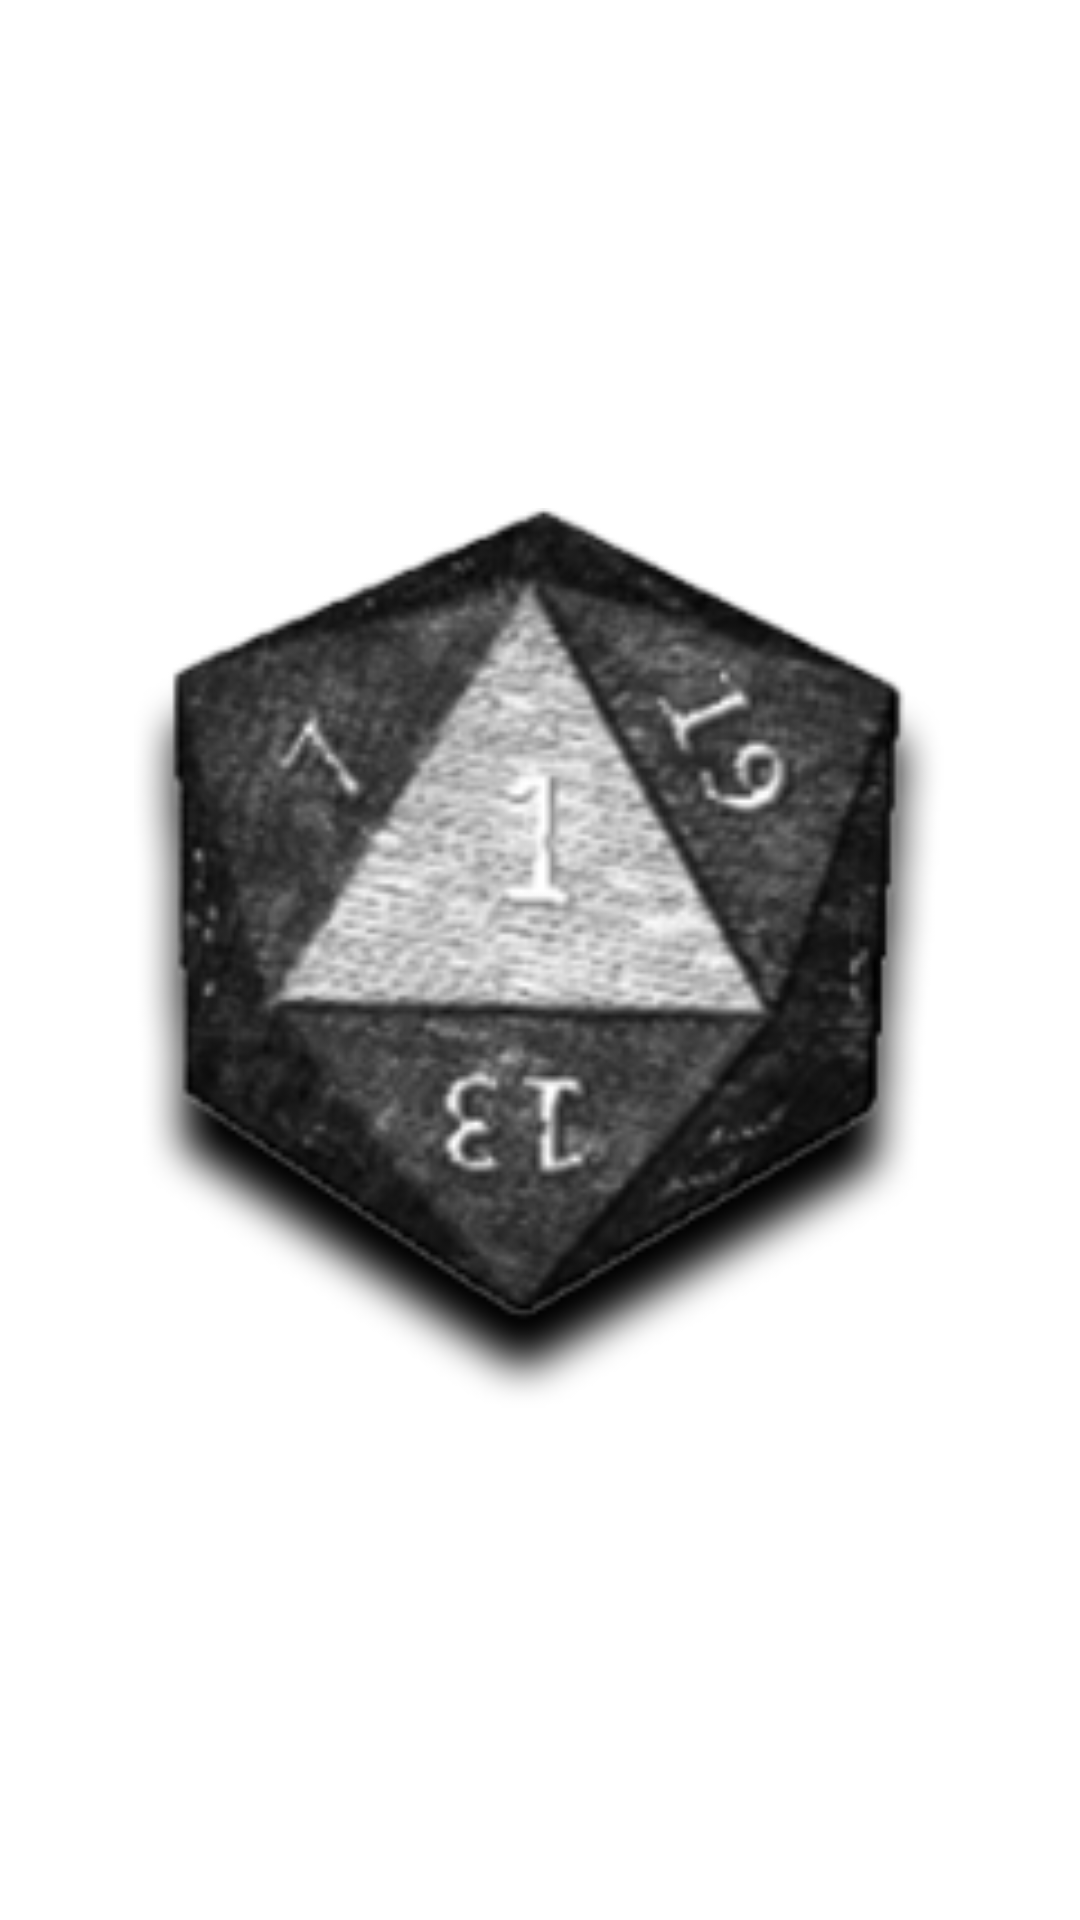

Android layout source for this screen:
<!-- AndroidManifest.xml: application theme Theme.DiceRollingApplication -->
<!-- res/layout/activity_d20_roller.xml -->
<?xml version="1.0" encoding="utf-8"?>
<androidx.constraintlayout.widget.ConstraintLayout xmlns:android="http://schemas.android.com/apk/res/android"
    xmlns:app="http://schemas.android.com/apk/res-auto"
    xmlns:tools="http://schemas.android.com/tools"
    android:layout_width="match_parent"
    android:layout_height="match_parent"
    tools:context=".D20Roller">

  <ImageView
      android:id="@+id/image_view_d20"
      android:layout_width="300dp"
      android:layout_height="300dp"
      android:src="@drawable/d20_1"
      app:layout_constraintBottom_toBottomOf="parent"
      app:layout_constraintHorizontal_bias="0.495"
      app:layout_constraintLeft_toLeftOf="parent"
      app:layout_constraintRight_toRightOf="parent"
      app:layout_constraintTop_toTopOf="parent"
      app:layout_constraintVertical_bias="0.498" />

</androidx.constraintlayout.widget.ConstraintLayout>
<!-- resources referenced by this layout -->
<resources>
  <!-- drawable d20_1: png bitmap (drawable, 37993 bytes) -->
  <style name="Theme.DiceRollingApplication" parent="Theme.MaterialComponents.DayNight.DarkActionBar">
          
          <item name="colorPrimary">@color/purple_500</item>
          <item name="colorPrimaryVariant">@color/purple_700</item>
          <item name="colorOnPrimary">@color/white</item>
          
          <item name="colorSecondary">@color/teal_200</item>
          <item name="colorSecondaryVariant">@color/teal_700</item>
          <item name="colorOnSecondary">@color/black</item>
          
          <item name="android:statusBarColor">?attr/colorPrimaryVariant</item>
          
      </style>
  <!-- not gathered from this repository: default colours our renderer supplied (Android Studio template values) -->
  <color name="purple_500">#FF6200EE</color>
  <color name="purple_700">#FF3700B3</color>
  <color name="teal_200">#FF03DAC5</color>
  <color name="teal_700">#FF018786</color>
  <color name="black">#FF000000</color>
  <color name="white">#FFFFFFFF</color>
</resources>
